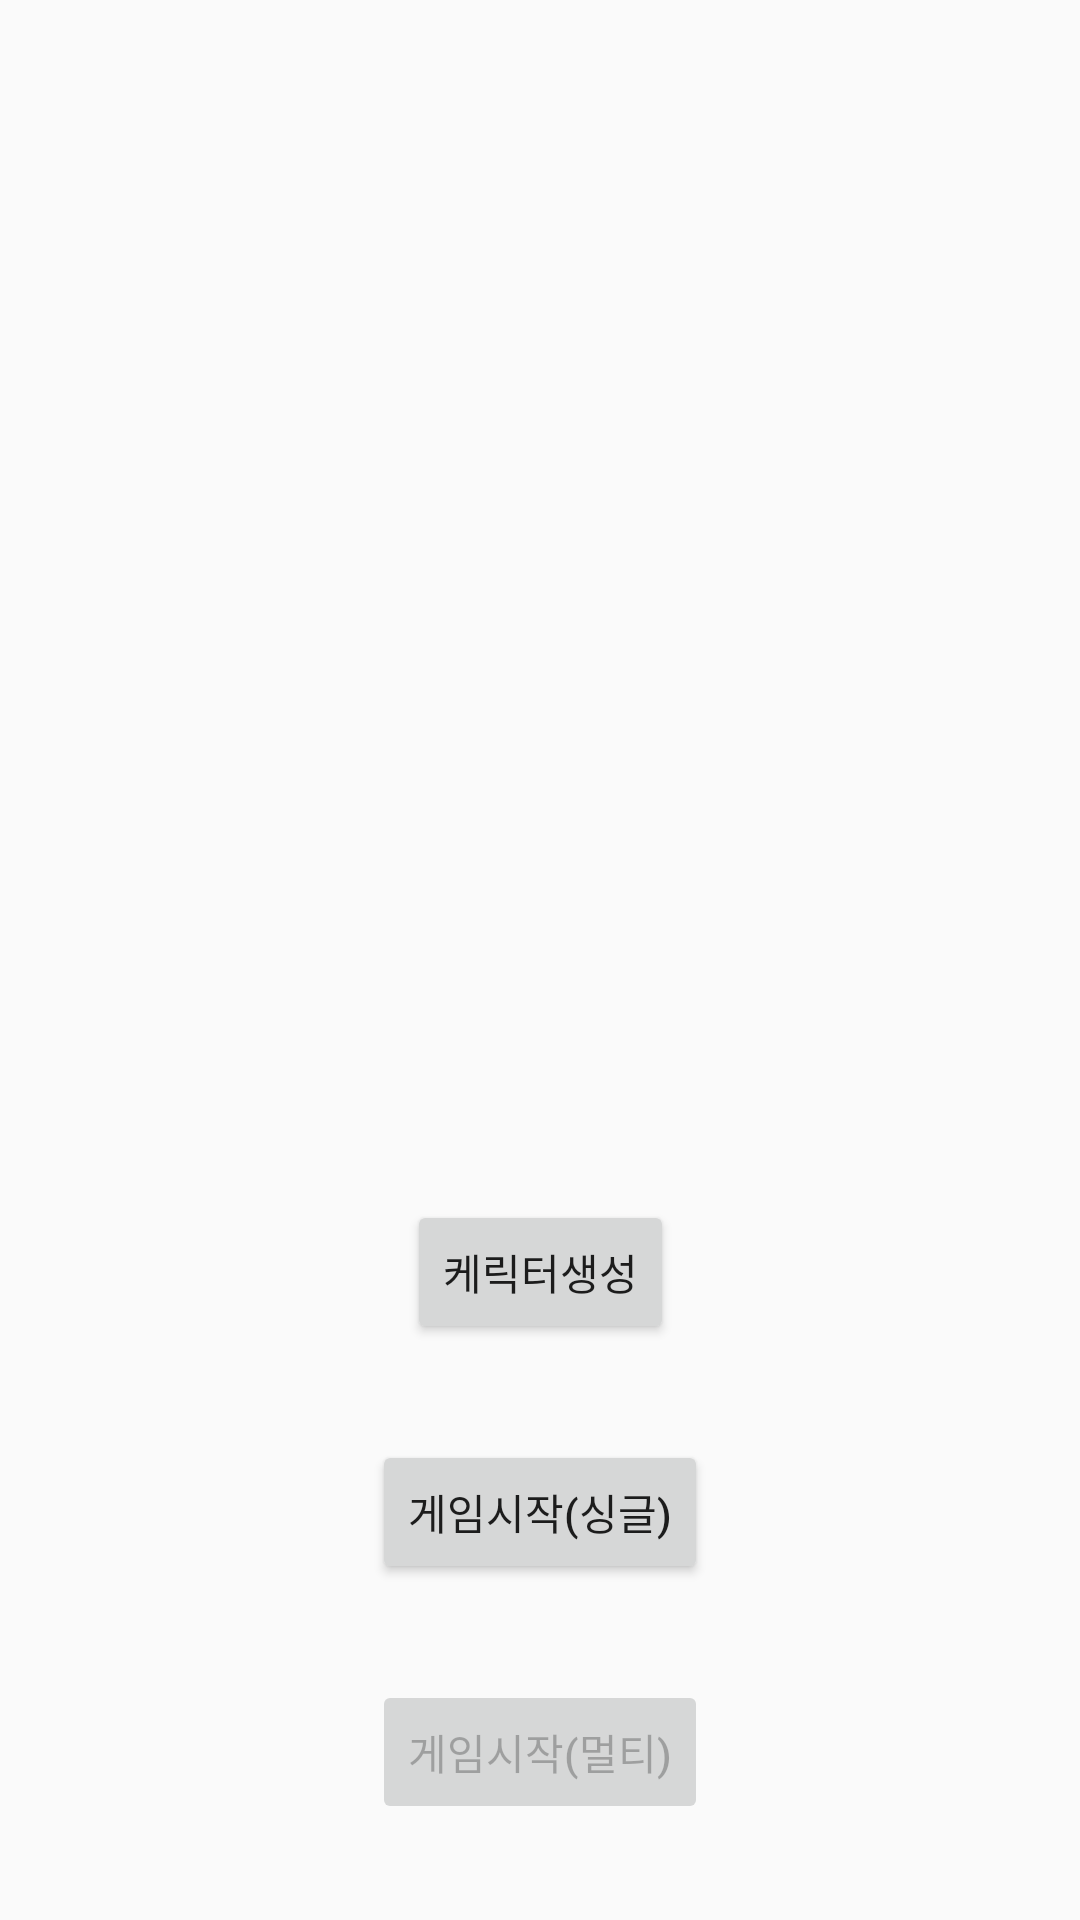

Write the Android layout XML for this screen, with the resource values it uses.
<!-- AndroidManifest.xml: application theme AppTheme -->
<!-- res/layout/activity_gate.xml -->
<?xml version="1.0" encoding="utf-8"?>
<android.support.constraint.ConstraintLayout
        xmlns:android="http://schemas.android.com/apk/res/android"
        xmlns:tools="http://schemas.android.com/tools"
        xmlns:app="http://schemas.android.com/apk/res-auto"
        android:layout_width="match_parent"
        android:layout_height="match_parent"
        tools:context=".ui.ActivityGate">

    <Button
            android:text="케릭터생성"
            android:layout_width="wrap_content"
            android:layout_height="wrap_content"
            app:layout_constraintStart_toStartOf="parent" app:layout_constraintEnd_toEndOf="parent"
            android:id="@+id/gate_btn_create_character" android:layout_marginBottom="32dp"
            app:layout_constraintBottom_toTopOf="@+id/gate_btn_enter_single_game"/>
    <Button
            android:text="게임시작(싱글)"
            android:layout_width="wrap_content"
            android:layout_height="wrap_content"
            android:id="@+id/gate_btn_enter_single_game"
            android:layout_marginBottom="32dp" app:layout_constraintBottom_toTopOf="@+id/gate_btn_enter_multi_game"
            app:layout_constraintStart_toStartOf="parent" android:layout_marginStart="8dp"
            app:layout_constraintEnd_toEndOf="parent" android:layout_marginEnd="8dp"/>
    <Button
            android:text="게임시작(멀티)"
            android:enabled="false"
            android:layout_width="wrap_content"
            android:layout_height="wrap_content"
            app:layout_constraintStart_toStartOf="parent" app:layout_constraintEnd_toEndOf="parent"
            android:id="@+id/gate_btn_enter_multi_game" android:layout_marginBottom="32dp"
            app:layout_constraintBottom_toBottomOf="parent"/>
</android.support.constraint.ConstraintLayout>
<!-- resources referenced by this layout -->
<resources>
  <style name="AppTheme" parent="Theme.AppCompat.Light.DarkActionBar">
          
          <item name="colorPrimary">@color/colorPrimary</item>
          <item name="colorPrimaryDark">@color/colorPrimaryDark</item>
          <item name="colorAccent">@color/colorAccent</item>
      </style>
  <color name="colorPrimary">#008577</color>
  <color name="colorPrimaryDark">#00574B</color>
  <color name="colorAccent">#D81B60</color>
</resources>
